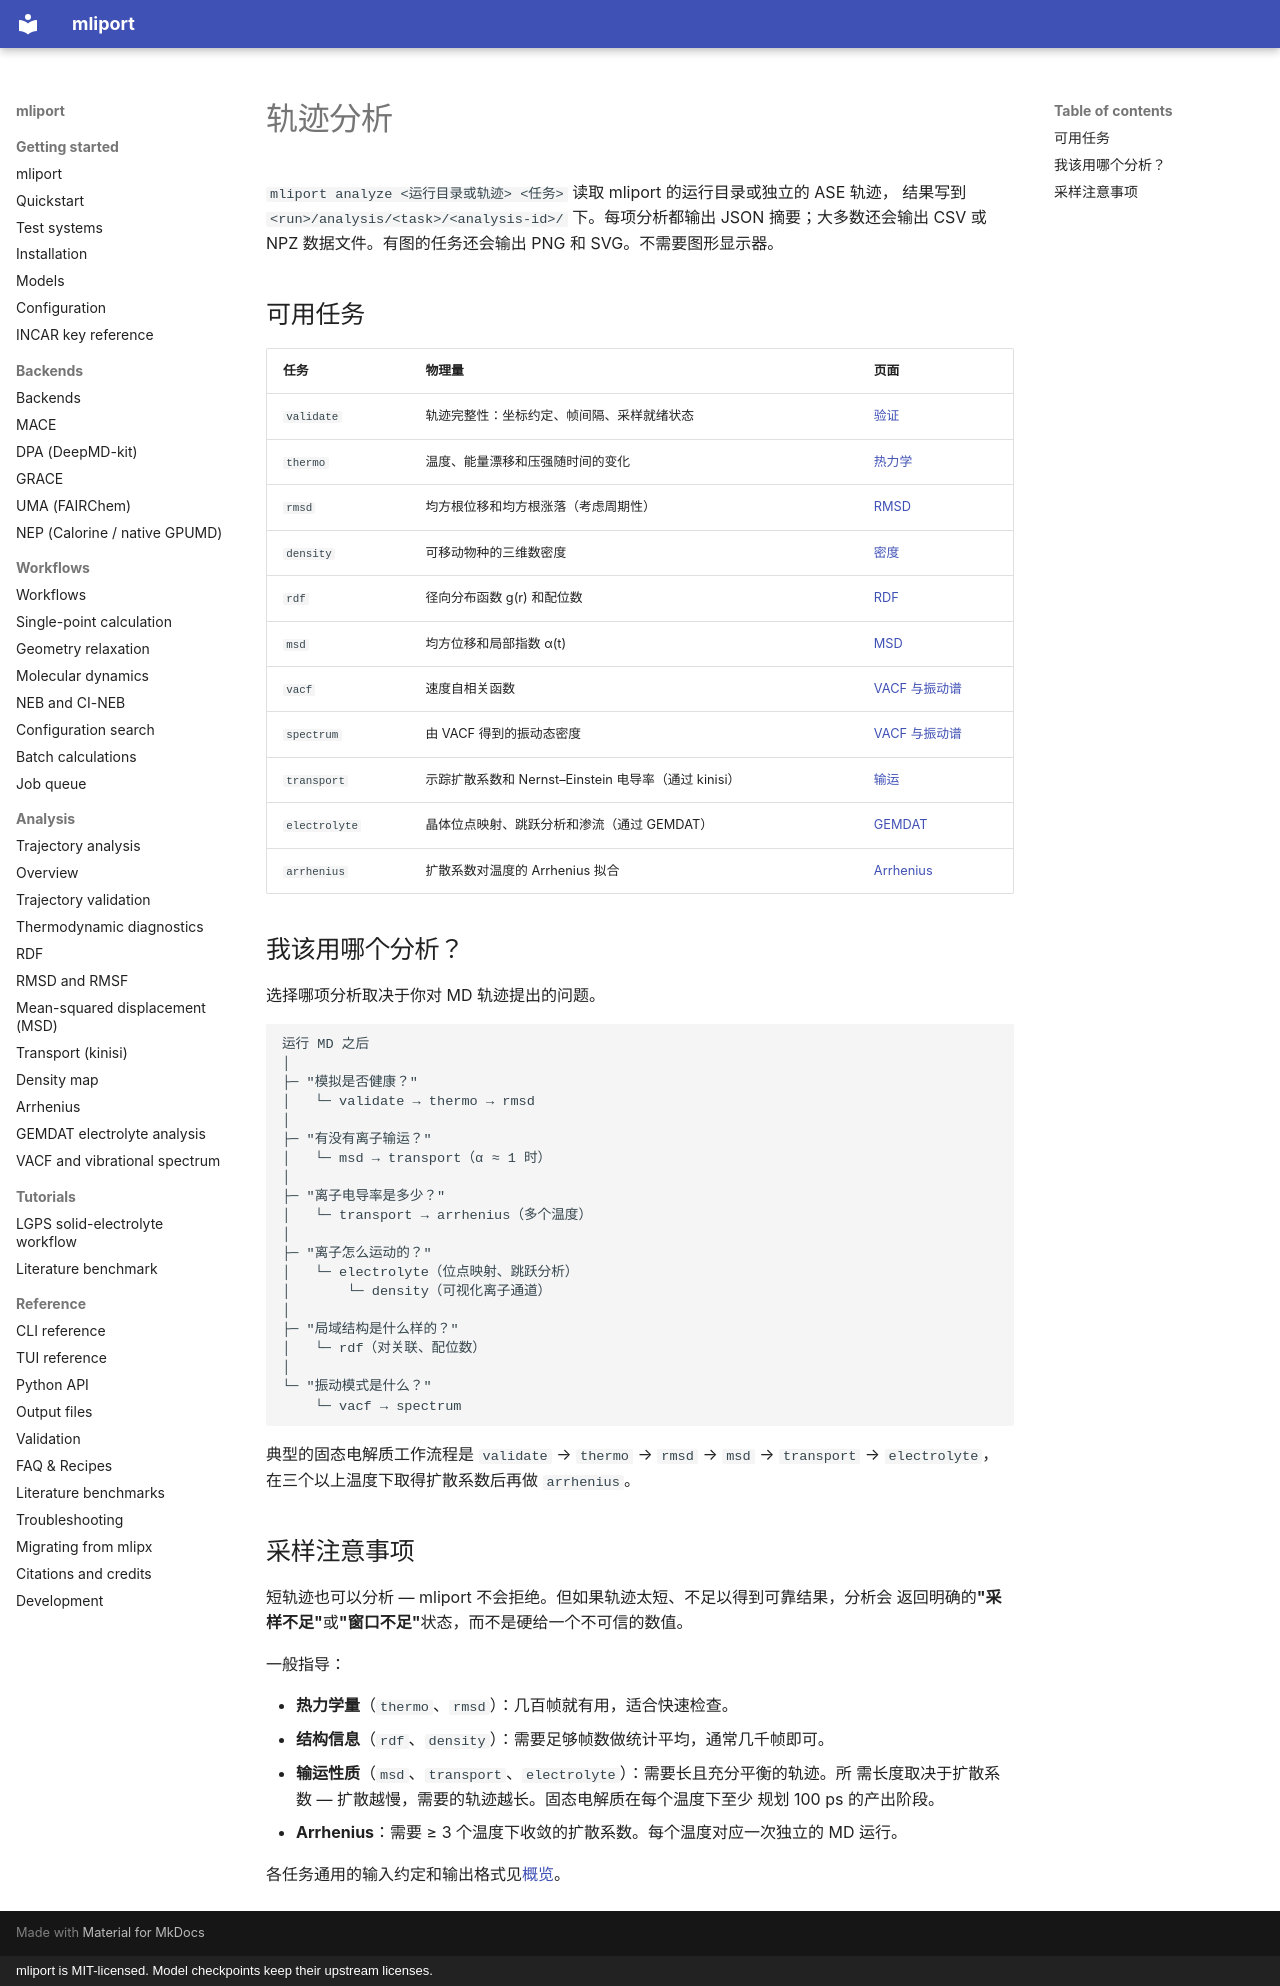

repository: hydrogen1222/mliport · page: analysis/index.zh/index.html · generator: mkdocs · copyright: mliport is MIT-licensed. Model checkpoints keep their upstream licenses.

# 轨迹分析

`mliport analyze <运行目录或轨迹> <任务>` 读取 mliport 的运行目录或独立的 ASE 轨迹，
结果写到 `<run>/analysis/<task>/<analysis-id>/` 下。每项分析都输出 JSON 摘要；大多数还会输出 CSV 或 NPZ 数据文件。有图的任务还会输出 PNG 和 SVG。不需要图形显示器。

## 可用任务

| 任务 | 物理量 | 页面 |
|---|---|---|
| `validate` | 轨迹完整性：坐标约定、帧间隔、采样就绪状态 | [验证](validate.md) |
| `thermo` | 温度、能量漂移和压强随时间的变化 | [热力学](thermo.md) |
| `rmsd` | 均方根位移和均方根涨落（考虑周期性） | [RMSD](rmsd.md) |
| `density` | 可移动物种的三维数密度 | [密度](density.md) |
| `rdf` | 径向分布函数 g(r) 和配位数 | [RDF](rdf.md) |
| `msd` | 均方位移和局部指数 α(t) | [MSD](msd.md) |
| `vacf` | 速度自相关函数 | [VACF 与振动谱](vacf-spectrum.md) |
| `spectrum` | 由 VACF 得到的振动态密度 | [VACF 与振动谱](vacf-spectrum.md) |
| `transport` | 示踪扩散系数和 Nernst–Einstein 电导率（通过 kinisi） | [输运](transport.md) |
| `electrolyte` | 晶体位点映射、跳跃分析和渗流（通过 GEMDAT） | [GEMDAT](electrolyte-gemdat.md) |
| `arrhenius` | 扩散系数对温度的 Arrhenius 拟合 | [Arrhenius](arrhenius.md) |

## 我该用哪个分析？

选择哪项分析取决于你对 MD 轨迹提出的问题。

```
运行 MD 之后
│
├─ "模拟是否健康？"
│   └─ validate → thermo → rmsd
│
├─ "有没有离子输运？"
│   └─ msd → transport（α ≈ 1 时）
│
├─ "离子电导率是多少？"
│   └─ transport → arrhenius（多个温度）
│
├─ "离子怎么运动的？"
│   └─ electrolyte（位点映射、跳跃分析）
│       └─ density（可视化离子通道）
│
├─ "局域结构是什么样的？"
│   └─ rdf（对关联、配位数）
│
└─ "振动模式是什么？"
    └─ vacf → spectrum
```

典型的固态电解质工作流程是 `validate` → `thermo` → `rmsd` → `msd` → `transport`
→ `electrolyte`，在三个以上温度下取得扩散系数后再做 `arrhenius`。

## 采样注意事项

短轨迹也可以分析 — mliport 不会拒绝。但如果轨迹太短、不足以得到可靠结果，分析会
返回明确的**"采样不足"**或**"窗口不足"**状态，而不是硬给一个不可信的数值。

一般指导：

- **热力学量**（`thermo`、`rmsd`）：几百帧就有用，适合快速检查。
- **结构信息**（`rdf`、`density`）：需要足够帧数做统计平均，通常几千帧即可。
- **输运性质**（`msd`、`transport`、`electrolyte`）：需要长且充分平衡的轨迹。所
  需长度取决于扩散系数 — 扩散越慢，需要的轨迹越长。固态电解质在每个温度下至少
  规划 100 ps 的产出阶段。
- **Arrhenius**：需要 ≥ 3 个温度下收敛的扩散系数。每个温度对应一次独立的 MD 运行。

各任务通用的输入约定和输出格式见[概览](overview.md)。
